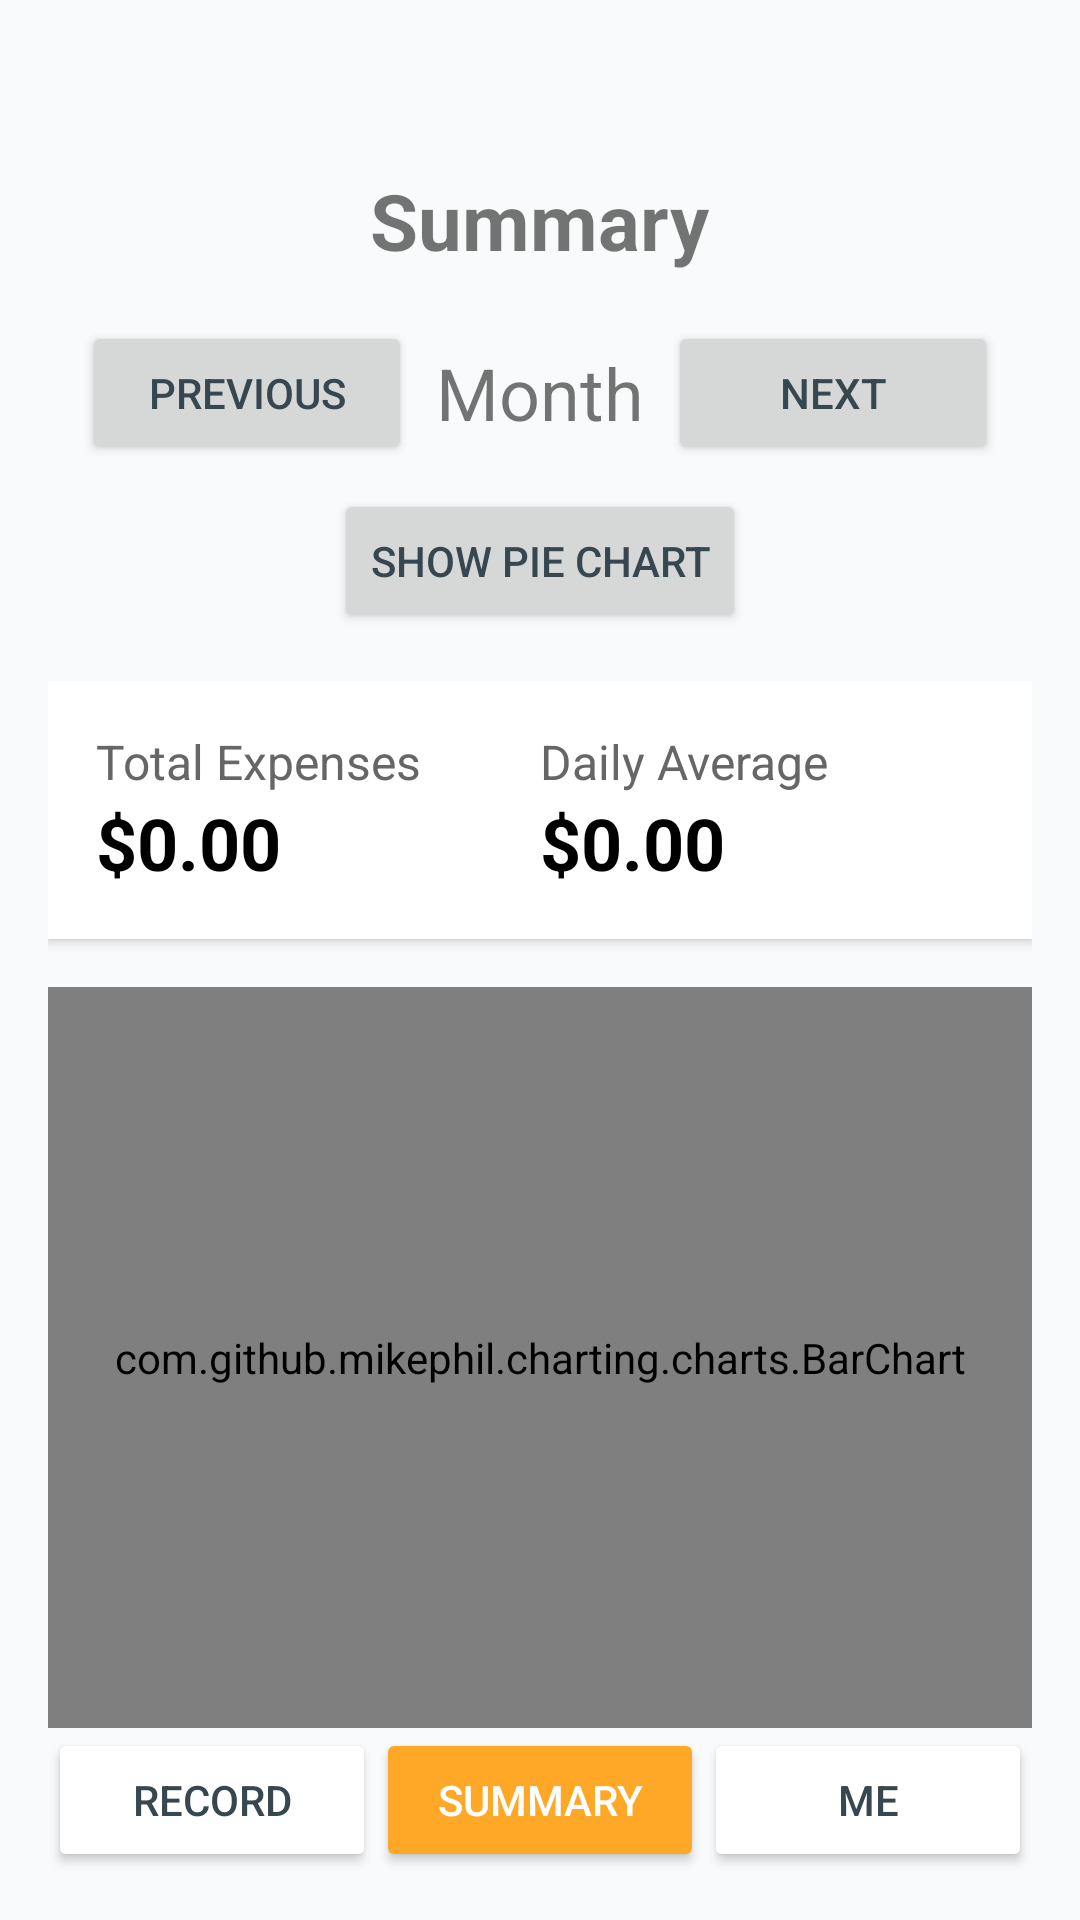

Reconstruct the res/layout file that produces this screen, plus the resources it refers to.
<!-- AndroidManifest.xml: application theme Theme.Cs407FinalProject -->
<!-- res/layout/activity_summary_page.xml -->
<?xml version="1.0" encoding="utf-8"?>
<LinearLayout
    xmlns:android="http://schemas.android.com/apk/res/android"
    android:layout_width="match_parent"
    android:layout_height="match_parent"
    android:background="#F9FAFB"
    android:orientation="vertical"
    android:padding="16dp">

    
    <TextView
        android:id="@+id/summary"
        android:layout_width="wrap_content"
        android:layout_height="wrap_content"
        android:layout_gravity="center_horizontal"
        android:layout_marginTop="40dp"
        android:text="@string/summary"
        android:textSize="26sp"
        android:textStyle="bold" />

    
    <LinearLayout
        android:layout_width="wrap_content"
        android:layout_height="wrap_content"
        android:layout_gravity="center_horizontal"
        android:layout_marginTop="16dp"
        android:orientation="horizontal">

        
        <Button
            android:id="@+id/previous"
            android:layout_width="110dp"
            android:layout_height="wrap_content"
            android:layout_marginEnd="8dp"
            android:text="@string/previous" />

        
        <TextView
            android:id="@+id/month"
            android:layout_width="wrap_content"
            android:layout_height="wrap_content"
            android:layout_gravity="center"
            android:text="@string/month"
            android:textSize="24sp" />

        
        <Button
            android:id="@+id/next"
            android:layout_width="110dp"
            android:layout_height="wrap_content"
            android:layout_marginStart="8dp"
            android:text="@string/next" />
    </LinearLayout>

    
    <Button
        android:id="@+id/btnToggleChart"
        android:layout_width="wrap_content"
        android:layout_height="wrap_content"
        android:text="@string/show_pie_chart"
        android:layout_gravity="center_horizontal"
        android:layout_marginTop="8dp"/>

    
    <LinearLayout
        android:layout_width="match_parent"
        android:layout_height="0dp"
        android:layout_weight="1"
        android:orientation="vertical"
        android:layout_marginTop="16dp">

        
        <LinearLayout
            android:layout_width="match_parent"
            android:layout_height="wrap_content"
            android:orientation="horizontal"
            android:padding="16dp"
            android:background="@android:color/white"
            android:elevation="2dp">

            <LinearLayout
                android:layout_width="0dp"
                android:layout_height="wrap_content"
                android:layout_weight="1"
                android:orientation="vertical">

                
                <TextView
                    android:layout_width="wrap_content"
                    android:layout_height="wrap_content"
                    android:text="@string/total_expenses"
                    android:textSize="16sp"
                    android:textColor="#666666"/>

                
                <TextView
                    android:id="@+id/totalExpense"
                    android:layout_width="wrap_content"
                    android:layout_height="wrap_content"
                    android:text="@string/_0_00"
                    android:textSize="24sp"
                    android:textStyle="bold"
                    android:textColor="#000000"/>
            </LinearLayout>

            <LinearLayout
                android:layout_width="0dp"
                android:layout_height="wrap_content"
                android:layout_weight="1"
                android:orientation="vertical">

                
                <TextView
                    android:layout_width="wrap_content"
                    android:layout_height="wrap_content"
                    android:text="@string/daily_average"
                    android:textSize="16sp"
                    android:textColor="#666666"/>

                
                <TextView
                    android:id="@+id/averageExpense"
                    android:layout_width="wrap_content"
                    android:layout_height="wrap_content"
                    android:text="@string/_0_00"
                    android:textSize="24sp"
                    android:textStyle="bold"
                    android:textColor="#000000"/>
            </LinearLayout>
        </LinearLayout>

        
        <com.github.mikephil.charting.charts.BarChart
            android:id="@+id/expenseChart"
            android:layout_width="match_parent"
            android:layout_height="0dp"
            android:layout_weight="1"
            android:layout_marginTop="16dp"
            android:background="@android:color/white"
            android:padding="8dp"/>

        
        <com.github.mikephil.charting.charts.PieChart
            android:id="@+id/categoryPieChart"
            android:layout_width="match_parent"
            android:layout_height="0dp"
            android:layout_weight="1"
            android:visibility="gone"
            android:background="@android:color/white"
            android:padding="8dp"/>
    </LinearLayout>

    
    <LinearLayout
        android:layout_width="match_parent"
        android:layout_height="wrap_content"
        android:layout_gravity="bottom"
        android:background="#F9FAFB"
        android:orientation="horizontal">

        
        <Button
            android:id="@+id/btnRecord"
            android:layout_width="0dp"
            android:layout_height="wrap_content"
            android:layout_weight="1"
            android:backgroundTint="#FFFFFF"
            android:text="@string/record"
            android:textColor="#37474F" />

        
        <Button
            android:id="@+id/btnSummary"
            android:layout_width="0dp"
            android:layout_height="wrap_content"
            android:layout_weight="1"
            android:backgroundTint="#FFA726"
            android:text="@string/summary"
            android:textColor="#FFFFFF" />

        
        <Button
            android:id="@+id/btnMe"
            android:layout_width="0dp"
            android:layout_height="wrap_content"
            android:layout_weight="1"
            android:backgroundTint="#FFFFFF"
            android:text="@string/me"
            android:textColor="#37474F" />
    </LinearLayout>
</LinearLayout>
<!-- resources referenced by this layout -->
<resources>
  <string name="_0_00">$0.00</string>
  <string name="daily_average">Daily Average</string>
  <string name="me">Me</string>
  <string name="month">Month</string>
  <string name="next">Next</string>
  <string name="previous">Previous</string>
  <string name="record">Record</string>
  <string name="show_pie_chart">Show Pie Chart</string>
  <string name="summary">Summary</string>
  <string name="total_expenses">Total Expenses</string>
  <style name="Theme.Cs407FinalProject" parent="Theme.MaterialComponents.DayNight.NoActionBar">
          
          <item name="colorPrimary">#56C596</item>
          <item name="colorPrimaryDark">#45A383</item>
          <item name="colorAccent">#FFA726</item>
          <item name="android:textColorPrimary">#37474F</item>
          <item name="android:textColorSecondary">#B0BEC5</item>
          <item name="android:windowBackground">#FFFFFF</item>
      </style>
</resources>
